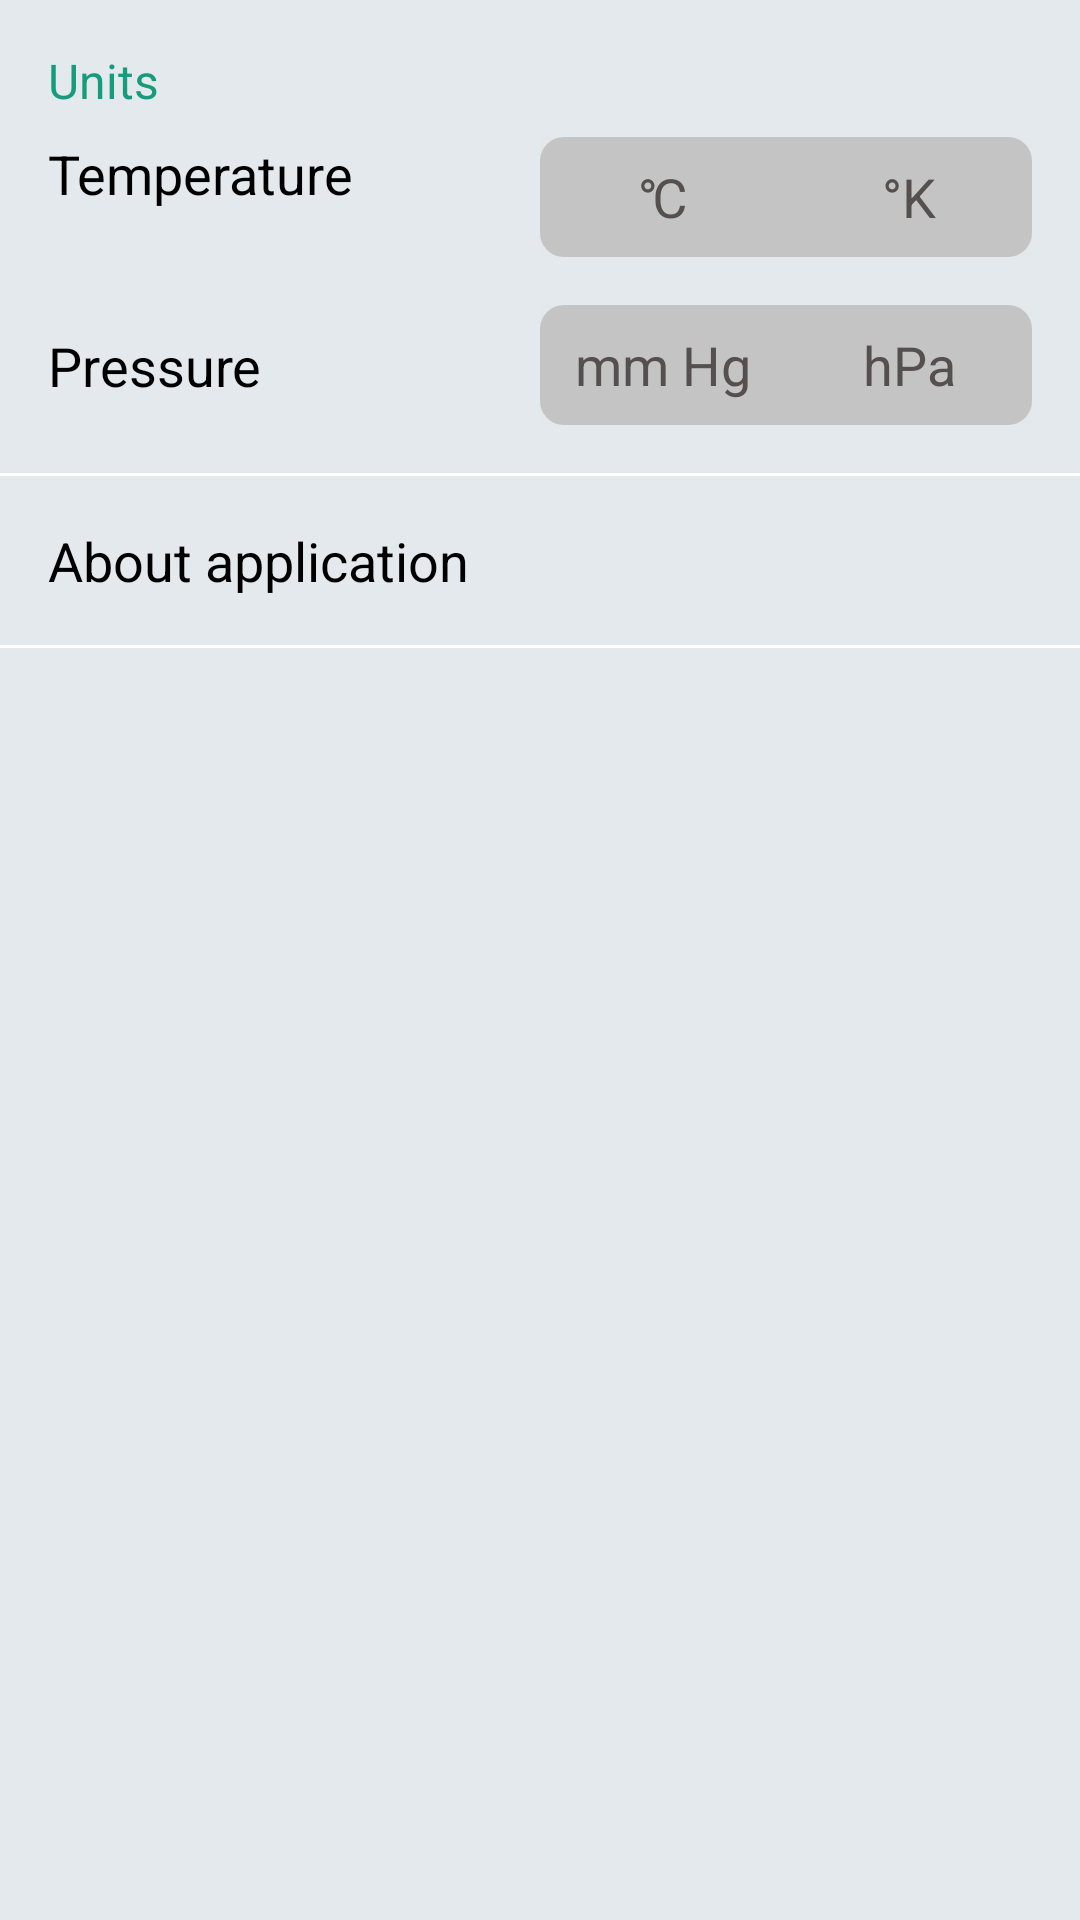

The Android layout XML behind this screen, and the referenced resources:
<!-- AndroidManifest.xml: activity theme SettingAppTheme -->
<!-- res/layout/activity_settings.xml -->
<?xml version="1.0" encoding="utf-8"?>
<layout xmlns:android="http://schemas.android.com/apk/res/android"
    xmlns:app="http://schemas.android.com/apk/res-auto"
    xmlns:tools="http://schemas.android.com/tools">

    <LinearLayout
        android:layout_width="match_parent"
        android:layout_height="match_parent"
        android:orientation="vertical">

        <TextView
            android:layout_width="wrap_content"
            android:layout_height="wrap_content"
            android:paddingStart="16dp"
            android:paddingTop="16dp"
            android:paddingEnd="16dp"
            android:text="@string/units_title"
            android:textColor="@color/colorCategoryTitle"
            android:textSize="16sp" />


        <android.support.constraint.ConstraintLayout
            android:id="@+id/temp_block"
            android:layout_width="match_parent"
            android:layout_height="wrap_content"
            android:orientation="horizontal"
            android:padding="8dp"
            android:weightSum="100">

            <TextView
                android:id="@+id/textView"
                android:layout_width="wrap_content"
                android:layout_height="wrap_content"
                android:paddingStart="8dp"
                android:paddingEnd="8dp"
                android:text="@string/temperature_title"
                android:textColor="@android:color/black"
                android:textSize="18sp"
                app:layout_constraintStart_toStartOf="parent"
                app:layout_constraintTop_toTopOf="parent" />

            <RadioGroup
                android:id="@+id/rg_temperature_type"
                android:layout_width="164dp"
                android:layout_height="40dp"
                android:layout_marginStart="8dp"
                android:layout_marginEnd="8dp"
                android:background="@color/colorTransparentWindowBackground"
                android:orientation="horizontal"

                app:layout_constraintEnd_toEndOf="parent"
                app:layout_constraintTop_toTopOf="parent">

                <RadioButton
                    android:id="@+id/rb_celsius"
                    android:layout_width="0dp"
                    android:layout_height="match_parent"
                    android:layout_weight="1"
                    android:background="@color/left_toggle_background"
                    android:button="@null"
                    android:gravity="center"
                    android:text="@string/celsius"
                    android:textColor="@color/colorUncheckedText"
                    android:textSize="18sp" />

                <RadioButton
                    android:id="@+id/rb_kelvin"
                    android:layout_width="0dp"
                    android:layout_height="match_parent"
                    android:layout_weight="1"
                    android:background="@color/right_toggle_background"
                    android:button="@null"
                    android:gravity="center"
                    android:text="@string/kelvin"
                    android:textColor="@color/colorUncheckedText"
                    android:textSize="18sp" />
            </RadioGroup>
        </android.support.constraint.ConstraintLayout>

        <android.support.constraint.ConstraintLayout
            android:id="@+id/pressure_block"
            android:layout_width="match_parent"
            android:layout_height="wrap_content"
            android:padding="8dp">

            <TextView
                android:layout_width="wrap_content"
                android:layout_height="wrap_content"
                android:layout_marginTop="8dp"
                android:paddingStart="8dp"
                android:paddingEnd="8dp"
                android:text="@string/pressure_title"
                android:textColor="@android:color/black"
                android:textSize="18sp"
                app:layout_constraintStart_toStartOf="parent"
                app:layout_constraintTop_toTopOf="parent" />

            <RadioGroup
                android:id="@+id/rg_pressure_type"
                android:layout_width="164dp"
                android:layout_height="40dp"
                android:layout_marginStart="8dp"
                android:layout_marginEnd="8dp"
                android:background="@color/colorTransparentWindowBackground"
                android:orientation="horizontal"
                app:layout_constraintEnd_toEndOf="parent"
                app:layout_constraintTop_toTopOf="parent">

                <RadioButton
                    android:id="@+id/rb_pressure_mm_hg"
                    android:layout_width="0dp"
                    android:layout_height="match_parent"
                    android:layout_weight="1"
                    android:background="@color/left_toggle_background"
                    android:button="@null"
                    android:gravity="center"
                    android:text="@string/pressure_mm_hg_toggle_name"
                    android:textColor="@color/colorUncheckedText"
                    android:textSize="18sp" />

                <RadioButton
                    android:id="@+id/rb_pressure_hectopascal"
                    android:layout_width="0dp"
                    android:layout_height="match_parent"
                    android:layout_weight="1"
                    android:background="@color/right_toggle_background"
                    android:button="@null"
                    android:gravity="center"
                    android:text="@string/pressure_hectopascal_toggle_name"
                    android:textColor="@color/colorUncheckedText"
                    android:textSize="18sp" />
            </RadioGroup>
        </android.support.constraint.ConstraintLayout>

        <View
            android:layout_width="match_parent"
            android:layout_height="1dp"
            android:layout_marginTop="8dp"
            android:background="@android:color/white" />

        <TextView
            android:id="@+id/tv_about_app"
            android:layout_width="match_parent"
            android:layout_height="wrap_content"
            android:padding="16dp"
            android:text="@string/about_application"
            android:textColor="@android:color/black"
            android:textSize="18sp" />

        <View
            android:layout_width="match_parent"
            android:layout_height="1dp"
            android:background="@android:color/white" />
    </LinearLayout>
</layout>
<!-- resources referenced by this layout -->
<resources>
  <color name="colorCategoryTitle">#169C7C</color>
  <color name="colorTransparentWindowBackground">#80E3E9EC</color>
  <color name="colorUncheckedText">#554F4F</color>
  <string name="about_application">About application</string>
  <string name="celsius">℃</string>
  <string name="kelvin">°K</string>
  <string name="pressure_hectopascal_toggle_name">hPa</string>
  <string name="pressure_mm_hg_toggle_name">mm Hg</string>
  <string name="pressure_title">Pressure</string>
  <string name="temperature_title">Temperature</string>
  <string name="units_title">Units</string>
  <style name="SettingAppTheme" parent="Theme.AppCompat">
          
          <item name="colorPrimary">@color/colorPrimarySetting</item>
          <item name="colorPrimaryDark">@color/colorPrimaryDarkSetting</item>
          <item name="colorAccent">@color/colorAccent</item>
          <item name="android:windowBackground">@color/colorWindowBackground</item>
      </style>
  <color name="colorPrimarySetting">#C7CED2</color>
  <color name="colorPrimaryDarkSetting">#A4A9AD</color>
  <color name="colorAccent">#FF4081</color>
  <color name="colorWindowBackground">#E3E9EC</color>
</resources>
